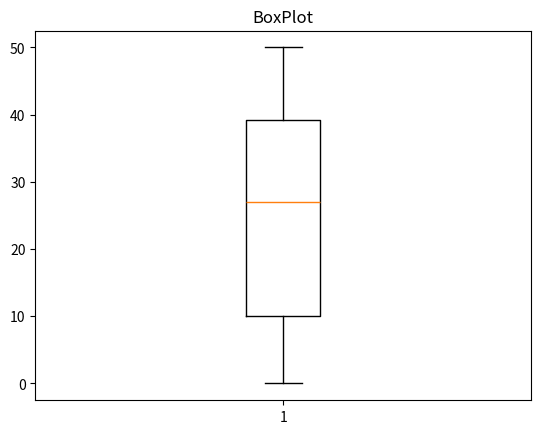

Here is the Python script that generated this plot:
# Create a BoxPlot
import matplotlib.pyplot as plt
import random

List = []

for i in range(100):
    Number_Random = random.randint(0,50)
    List.append(Number_Random)

# Subtitle
plt.title("BoxPlot")

plt.boxplot(List)
plt.show()
